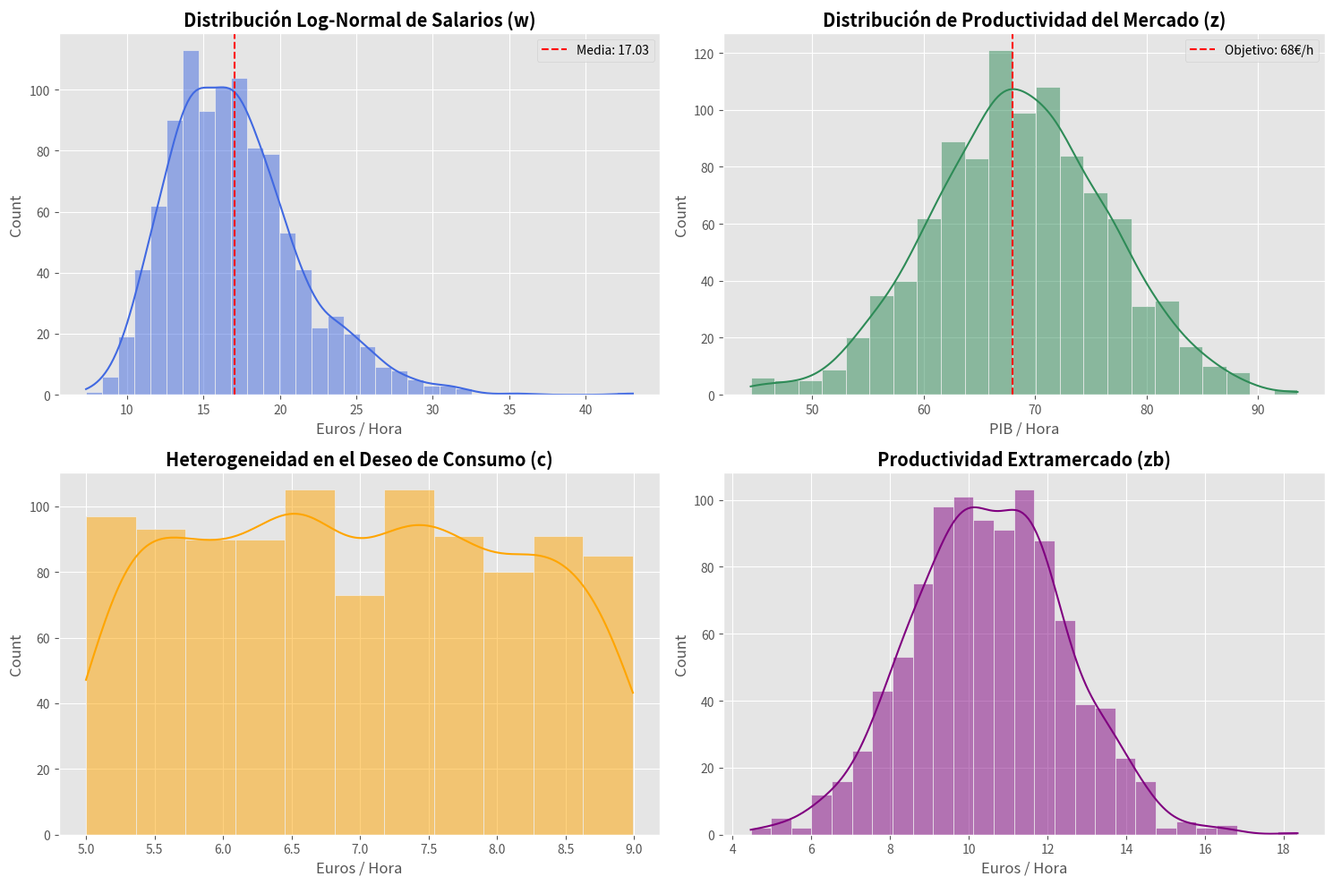

Source code (Python):
import numpy as np
import matplotlib.pyplot as plt
import seaborn as sns

# Configuración de la población para la visualización
N = 1000
np.random.seed(42)

# 1. GENERACIÓN DE SALARIOS (Log-Normal)
# Para una media de ~17.5 y una distribución realista
mu_w, sigma_w = 2.8, 0.25
salarios = np.random.lognormal(mu_w, sigma_w, N)

# 2. GENERACIÓN DE PRODUCTIVIDAD (Normal)
# Media de 68 (PIB/h España)
productividad = np.random.normal(68, 8, N)

# 3. GENERACIÓN DE PRODUCTIVIDAD DOMÉSTICA (Normal)
prod_domestica = np.random.normal(10.5, 2, N)

# 4. GENERACIÓN DE DESEO DE CONSUMO (Uniforme)
consumo_deseado = np.random.uniform(5, 9, N)

# VISUALIZACIÓN DE LA CALIBRACIÓN
plt.style.use('ggplot')
fig, axes = plt.subplots(2, 2, figsize=(15, 10))

# Histograma Salarios
sns.histplot(salarios, kde=True, color='royalblue', ax=axes[0,0])
axes[0,0].set_title("Distribución Log-Normal de Salarios (w)", fontweight='bold')
axes[0,0].set_xlabel("Euros / Hora")
axes[0,0].axvline(np.mean(salarios), color='red', linestyle='--', label=f'Media: {np.mean(salarios):.2f}')
axes[0,0].legend()

# Histograma Productividad
sns.histplot(productividad, kde=True, color='seagreen', ax=axes[0,1])
axes[0,1].set_title("Distribución de Productividad del Mercado (z)", fontweight='bold')
axes[0,1].set_xlabel("PIB / Hora")
axes[0,1].axvline(68, color='red', linestyle='--', label='Objetivo: 68€/h')
axes[0,1].legend()

# Histograma Consumo
sns.histplot(consumo_deseado, kde=True, color='orange', ax=axes[1,0])
axes[1,0].set_title("Heterogeneidad en el Deseo de Consumo (c)", fontweight='bold')
axes[1,0].set_xlabel("Euros / Hora")

# Histograma Prod. Doméstica
sns.histplot(prod_domestica, kde=True, color='purple', ax=axes[1,1])
axes[1,1].set_title("Productividad Extramercado (zb)", fontweight='bold')
axes[1,1].set_xlabel("Euros / Hora")

plt.tight_layout()
plt.savefig('visualizacion_datos_calibrados.png')
plt.show()
